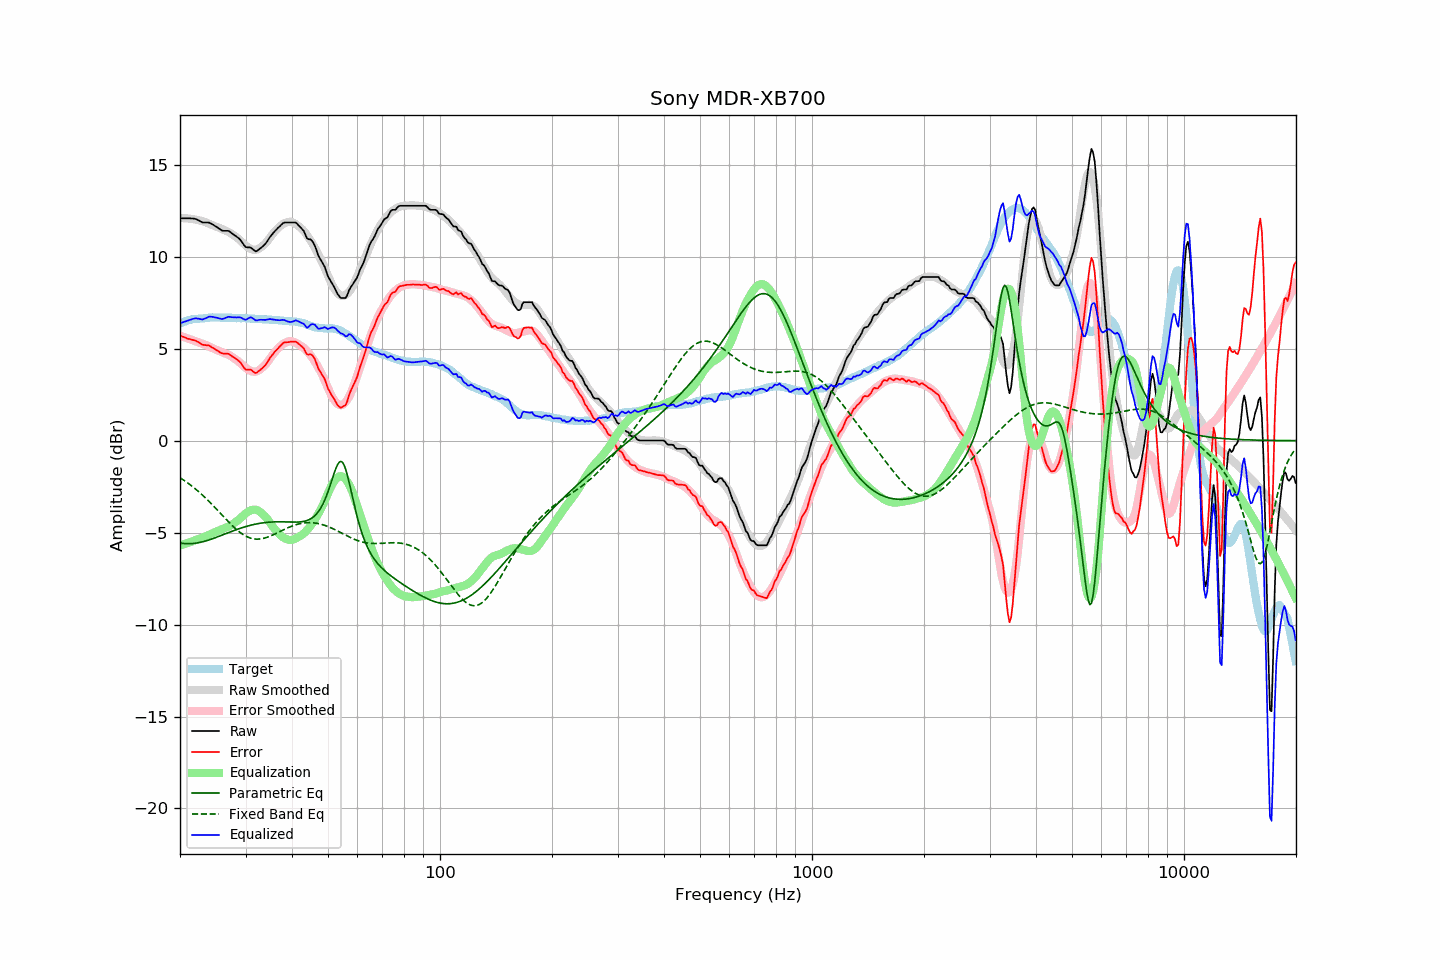

Data behind this chart, as committed beside it:
frequency, raw, error, smoothed, error_smoothed, equalization, parametric_eq, fixed_band_eq, equalized_raw, equalized_smoothed, target
20.00, 12.09, 5.71, 12.10, 5.71, -5.71, -5.57, -2.01, 6.38, 6.40, 6.37
20.20, 12.09, 5.67, 12.10, 5.68, -5.68, -5.58, -2.07, 6.41, 6.43, 6.41
20.40, 12.09, 5.64, 12.10, 5.65, -5.65, -5.59, -2.13, 6.44, 6.45, 6.45
20.61, 12.09, 5.62, 12.10, 5.62, -5.62, -5.60, -2.19, 6.47, 6.48, 6.47
20.81, 12.09, 5.57, 12.09, 5.59, -5.59, -5.60, -2.25, 6.50, 6.50, 6.52
21.02, 12.09, 5.53, 12.08, 5.55, -5.55, -5.60, -2.31, 6.54, 6.53, 6.55
21.23, 12.09, 5.52, 12.07, 5.52, -5.52, -5.60, -2.38, 6.57, 6.55, 6.56
21.44, 12.08, 5.49, 12.06, 5.49, -5.49, -5.60, -2.44, 6.59, 6.57, 6.59
21.66, 12.08, 5.48, 12.05, 5.46, -5.46, -5.59, -2.51, 6.62, 6.59, 6.60
21.87, 12.07, 5.45, 12.03, 5.43, -5.43, -5.58, -2.58, 6.64, 6.60, 6.62
22.09, 12.05, 5.42, 12.02, 5.40, -5.40, -5.57, -2.65, 6.65, 6.62, 6.62
22.31, 12.00, 5.37, 12.00, 5.36, -5.36, -5.56, -2.73, 6.64, 6.63, 6.62
22.54, 11.96, 5.33, 11.98, 5.33, -5.33, -5.54, -2.80, 6.63, 6.64, 6.63
22.76, 11.91, 5.26, 11.96, 5.30, -5.30, -5.52, -2.88, 6.61, 6.65, 6.64
22.99, 11.86, 5.21, 11.93, 5.27, -5.27, -5.50, -2.96, 6.59, 6.66, 6.64
23.22, 11.86, 5.20, 11.91, 5.24, -5.24, -5.48, -3.04, 6.62, 6.67, 6.65
23.45, 11.86, 5.19, 11.87, 5.20, -5.20, -5.45, -3.13, 6.66, 6.67, 6.66
23.69, 11.86, 5.19, 11.84, 5.16, -5.16, -5.43, -3.21, 6.70, 6.68, 6.67
23.92, 11.86, 5.17, 11.80, 5.12, -5.12, -5.40, -3.30, 6.74, 6.68, 6.68
24.16, 11.82, 5.12, 11.76, 5.08, -5.08, -5.37, -3.39, 6.74, 6.68, 6.69
24.40, 11.77, 5.06, 11.72, 5.03, -5.03, -5.34, -3.48, 6.73, 6.69, 6.70
24.65, 11.72, 5.03, 11.69, 5.00, -5.00, -5.31, -3.57, 6.72, 6.69, 6.69
24.89, 11.66, 4.96, 11.66, 4.96, -4.96, -5.28, -3.66, 6.70, 6.69, 6.69
25.14, 11.61, 4.91, 11.62, 4.93, -4.93, -5.24, -3.75, 6.68, 6.69, 6.69
25.39, 11.55, 4.85, 11.59, 4.89, -4.89, -5.21, -3.84, 6.66, 6.70, 6.69
25.65, 11.49, 4.80, 11.55, 4.86, -4.86, -5.18, -3.94, 6.63, 6.69, 6.69
25.91, 11.43, 4.76, 11.51, 4.82, -4.82, -5.14, -4.03, 6.61, 6.69, 6.68
26.16, 11.41, 4.72, 11.47, 4.78, -4.78, -5.11, -4.13, 6.63, 6.69, 6.68
26.43, 11.41, 4.72, 11.43, 4.74, -4.74, -5.07, -4.22, 6.67, 6.69, 6.68
26.69, 11.41, 4.72, 11.39, 4.71, -4.71, -5.04, -4.31, 6.70, 6.68, 6.68
26.96, 11.41, 4.72, 11.36, 4.68, -4.68, -5.00, -4.40, 6.73, 6.68, 6.68
27.23, 11.36, 4.68, 11.31, 4.63, -4.63, -4.97, -4.49, 6.73, 6.68, 6.68
27.50, 11.29, 4.61, 11.26, 4.58, -4.58, -4.94, -4.58, 6.71, 6.68, 6.68
27.77, 11.23, 4.55, 11.20, 4.52, -4.52, -4.90, -4.66, 6.71, 6.68, 6.67
28.05, 11.17, 4.49, 11.13, 4.46, -4.46, -4.87, -4.74, 6.71, 6.67, 6.67
28.33, 11.10, 4.44, 11.07, 4.40, -4.40, -4.84, -4.82, 6.70, 6.67, 6.65
28.62, 11.04, 4.38, 11.00, 4.33, -4.33, -4.81, -4.90, 6.71, 6.67, 6.66
28.90, 10.97, 4.30, 10.93, 4.26, -4.26, -4.78, -4.97, 6.71, 6.67, 6.66
29.19, 10.87, 4.21, 10.85, 4.18, -4.18, -4.75, -5.03, 6.69, 6.66, 6.65
29.48, 10.74, 4.07, 10.76, 4.10, -4.10, -4.72, -5.09, 6.64, 6.66, 6.66
29.78, 10.61, 3.95, 10.68, 4.02, -4.02, -4.69, -5.15, 6.59, 6.66, 6.66
30.08, 10.52, 3.86, 10.60, 3.95, -3.95, -4.67, -5.19, 6.57, 6.65, 6.66
30.38, 10.51, 3.86, 10.53, 3.89, -3.89, -4.64, -5.24, 6.62, 6.65, 6.65
30.68, 10.51, 3.86, 10.48, 3.83, -3.83, -4.62, -5.27, 6.68, 6.64, 6.64
30.99, 10.50, 3.86, 10.43, 3.79, -3.79, -4.60, -5.30, 6.71, 6.64, 6.63
31.30, 10.43, 3.80, 10.39, 3.76, -3.76, -4.58, -5.32, 6.67, 6.63, 6.63
31.61, 10.36, 3.73, 10.38, 3.75, -3.75, -4.56, -5.34, 6.61, 6.63, 6.63
31.93, 10.29, 3.68, 10.38, 3.75, -3.75, -4.54, -5.35, 6.54, 6.62, 6.62
32.24, 10.32, 3.72, 10.40, 3.78, -3.78, -4.52, -5.35, 6.54, 6.62, 6.60
32.57, 10.39, 3.78, 10.44, 3.82, -3.82, -4.50, -5.35, 6.57, 6.61, 6.60
32.89, 10.46, 3.86, 10.49, 3.89, -3.89, -4.49, -5.34, 6.57, 6.61, 6.60
33.22, 10.53, 3.93, 10.56, 3.96, -3.96, -4.48, -5.33, 6.57, 6.60, 6.60
33.55, 10.61, 4.02, 10.63, 4.04, -4.04, -4.46, -5.31, 6.57, 6.60, 6.59
33.89, 10.69, 4.09, 10.72, 4.13, -4.13, -4.45, -5.29, 6.56, 6.59, 6.59
34.23, 10.81, 4.21, 10.81, 4.23, -4.23, -4.44, -5.26, 6.58, 6.59, 6.59
34.57, 10.94, 4.36, 10.92, 4.34, -4.34, -4.44, -5.23, 6.60, 6.58, 6.58
34.92, 11.08, 4.50, 11.04, 4.47, -4.47, -4.43, -5.19, 6.61, 6.58, 6.57
35.27, 11.19, 4.61, 11.16, 4.59, -4.59, -4.42, -5.16, 6.60, 6.57, 6.57
35.62, 11.29, 4.72, 11.28, 4.71, -4.71, -4.42, -5.12, 6.58, 6.57, 6.56
35.97, 11.39, 4.84, 11.38, 4.82, -4.82, -4.42, -5.08, 6.57, 6.56, 6.55
... 635 more rows
